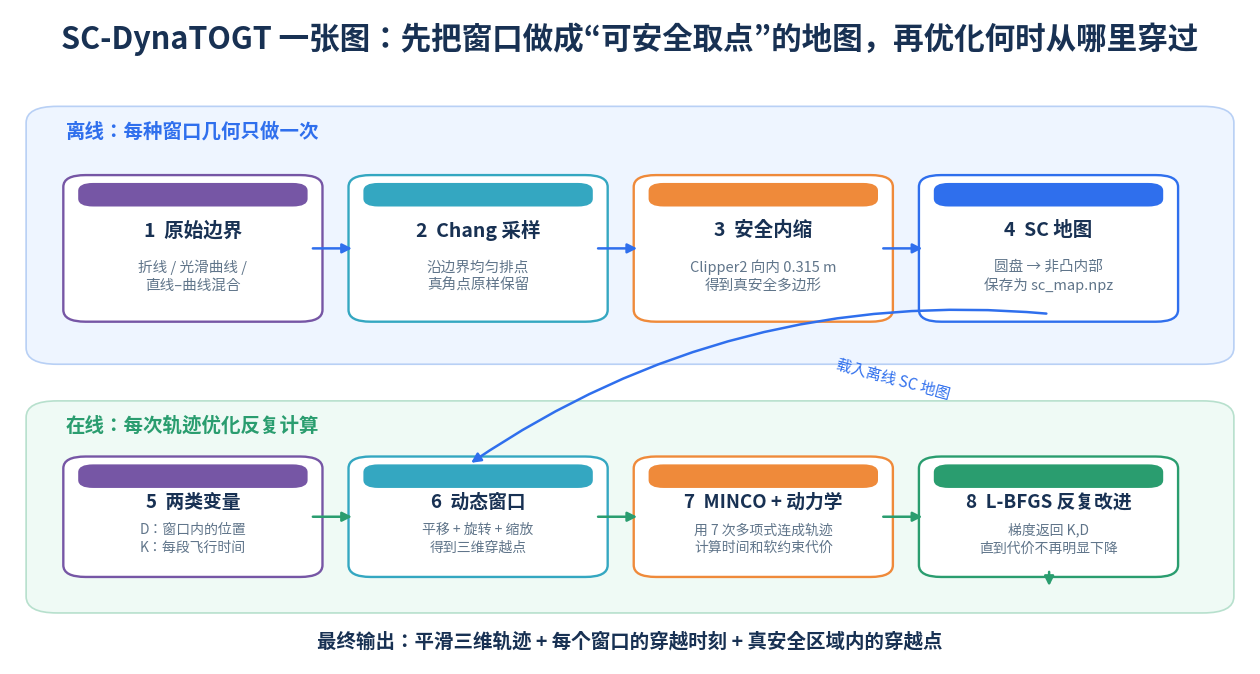
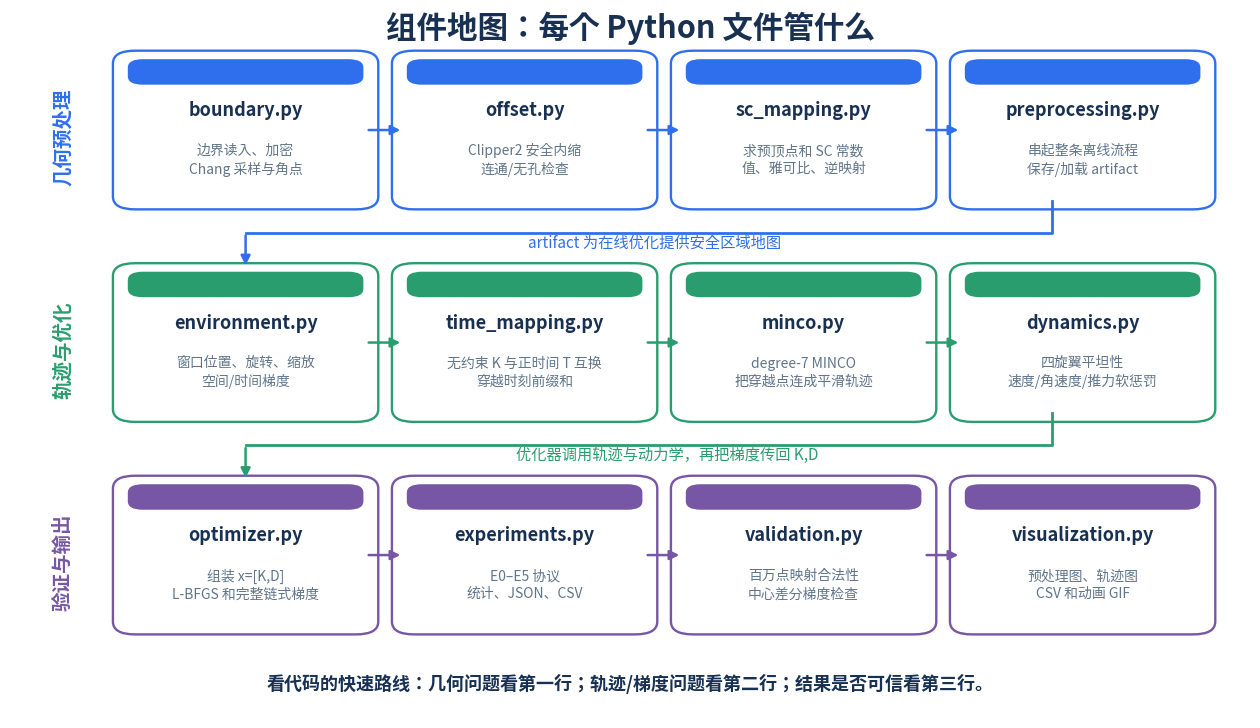
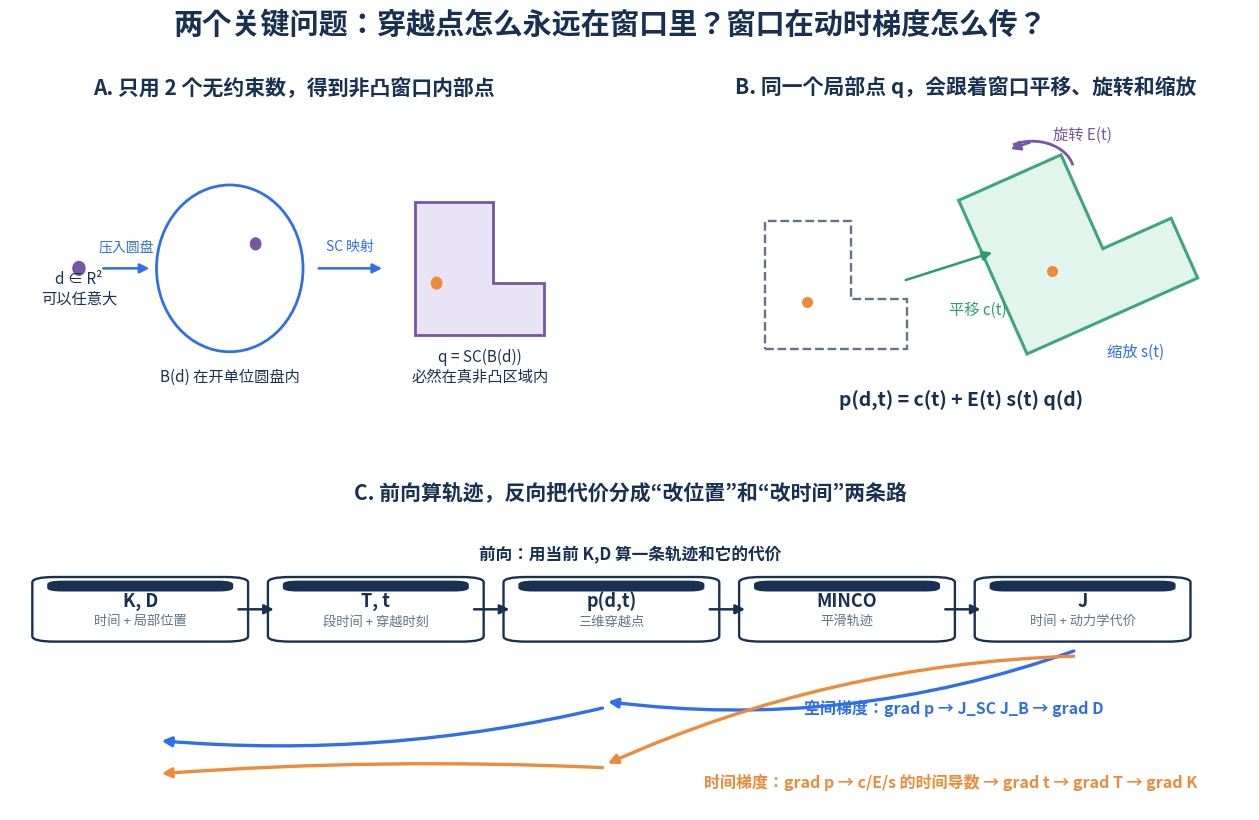

These figures' Python source, in order: (Note: this script raises an exception after producing the figures.)
"""Generate plain-language Chinese figures for SC-DynaTOGT.

The scientific visualizations in :mod:`visualization` are intended for
measurement.  This module adds a second, presentation-oriented layer that
explains what the pipeline, source modules, gradients, and E0--E5 outputs
mean without changing or recomputing the algorithm.
"""

from __future__ import annotations

import argparse
import json
from pathlib import Path
from typing import Any

import matplotlib

matplotlib.use("Agg", force=True)
import matplotlib.pyplot as plt  # noqa: E402
from matplotlib.patches import Arc, Circle, FancyArrowPatch, FancyBboxPatch, Polygon  # noqa: E402
import numpy as np  # noqa: E402


COLORS = {
    "ink": "#183153",
    "muted": "#60758a",
    "blue": "#2f6fed",
    "cyan": "#34a7c1",
    "green": "#2a9d6f",
    "orange": "#ef8a3a",
    "red": "#d9534f",
    "purple": "#7656a5",
    "paper": "#f7f9fc",
    "line": "#d8e0ea",
    "warning": "#fff4df",
}


def _configure_chinese_font() -> None:
    """Select an available CJK font while retaining portable fallbacks."""

    plt.rcParams.update(
        {
            "font.sans-serif": [
                "Microsoft YaHei",
                "Noto Sans CJK SC",
                "Noto Sans CJK JP",
                "Droid Sans Fallback",
                "DejaVu Sans",
            ],
            "axes.unicode_minus": False,
            "figure.facecolor": "white",
            "axes.facecolor": "white",
            "text.color": COLORS["ink"],
            "axes.labelcolor": COLORS["ink"],
            "axes.titlecolor": COLORS["ink"],
        }
    )


def _save(figure: plt.Figure, output_path: str | Path, *, dpi: int = 160) -> Path:
    path = Path(output_path).expanduser()
    path.parent.mkdir(parents=True, exist_ok=True)
    figure.savefig(path, dpi=dpi, bbox_inches="tight", facecolor="white")
    plt.close(figure)
    return path


def _box(
    axis: plt.Axes,
    x: float,
    y: float,
    width: float,
    height: float,
    title: str,
    detail: str,
    *,
    color: str,
    title_size: float = 14,
    detail_size: float = 10.5,
) -> None:
    patch = FancyBboxPatch(
        (x, y),
        width,
        height,
        boxstyle="round,pad=0.012,rounding_size=0.018",
        linewidth=1.7,
        edgecolor=color,
        facecolor="white",
        zorder=2,
    )
    axis.add_patch(patch)
    axis.add_patch(
        FancyBboxPatch(
            (x, y + height - 0.036),
            width,
            0.036,
            boxstyle="round,pad=0.0,rounding_size=0.012",
            linewidth=0,
            facecolor=color,
            zorder=3,
        )
    )
    axis.text(
        x + width / 2,
        y + height * 0.64,
        title,
        ha="center",
        va="center",
        fontsize=title_size,
        fontweight="bold",
        color=COLORS["ink"],
        zorder=4,
    )
    axis.text(
        x + width / 2,
        y + height * 0.29,
        detail,
        ha="center",
        va="center",
        fontsize=detail_size,
        color=COLORS["muted"],
        linespacing=1.35,
        zorder=4,
    )


def _arrow(
    axis: plt.Axes,
    start: tuple[float, float],
    end: tuple[float, float],
    *,
    color: str = COLORS["muted"],
    connectionstyle: str = "arc3",
    width: float = 1.8,
) -> None:
    axis.add_patch(
        FancyArrowPatch(
            start,
            end,
            arrowstyle="-|>",
            mutation_scale=14,
            linewidth=width,
            color=color,
            connectionstyle=connectionstyle,
            zorder=5,
        )
    )


def plot_algorithm_overview(output_path: str | Path) -> Path:
    """Draw the complete method as one offline/online story."""

    _configure_chinese_font()
    figure, axis = plt.subplots(figsize=(16, 8.5))
    axis.set_xlim(0.0, 1.0)
    axis.set_ylim(0.0, 1.0)
    axis.axis("off")
    axis.text(
        0.5,
        0.955,
        "SC-DynaTOGT 一张图：先把窗口做成“可安全取点”的地图，再优化何时从哪里穿过",
        ha="center",
        va="center",
        fontsize=22,
        fontweight="bold",
    )

    axis.add_patch(
        FancyBboxPatch(
            (0.025, 0.47), 0.95, 0.37,
            boxstyle="round,pad=0.012,rounding_size=0.025",
            facecolor="#eef5ff", edgecolor="#b8d0f5", linewidth=1.2,
        )
    )
    axis.add_patch(
        FancyBboxPatch(
            (0.025, 0.09), 0.95, 0.30,
            boxstyle="round,pad=0.012,rounding_size=0.025",
            facecolor="#effaf5", edgecolor="#b7e0cd", linewidth=1.2,
        )
    )
    axis.text(0.045, 0.805, "离线：每种窗口几何只做一次", fontsize=14, fontweight="bold", color=COLORS["blue"])
    axis.text(0.045, 0.355, "在线：每次轨迹优化反复计算", fontsize=14, fontweight="bold", color=COLORS["green"])

    offline = [
        (0.055, "1  原始边界", "折线 / 光滑曲线 /\n直线–曲线混合", COLORS["purple"]),
        (0.285, "2  Chang 采样", "沿边界均匀排点\n真角点原样保留", COLORS["cyan"]),
        (0.515, "3  安全内缩", "Clipper2 向内 0.315 m\n得到真安全多边形", COLORS["orange"]),
        (0.745, "4  SC 地图", "圆盘 → 非凸内部\n保存为 sc_map.npz", COLORS["blue"]),
    ]
    for x, title, detail, color in offline:
        _box(axis, x, 0.535, 0.185, 0.20, title, detail, color=color)
    for left, right in zip(offline, offline[1:]):
        _arrow(axis, (left[0] + 0.187, 0.635), (right[0] - 0.007, 0.635), color=COLORS["blue"])

    online = [
        (0.055, "5  两类变量", "D：窗口内的位置\nK：每段飞行时间", COLORS["purple"]),
        (0.285, "6  动态窗口", "平移 + 旋转 + 缩放\n得到三维穿越点", COLORS["cyan"]),
        (0.515, "7  MINCO + 动力学", "用 7 次多项式连成轨迹\n计算时间和软约束代价", COLORS["orange"]),
        (0.745, "8  L-BFGS 反复改进", "梯度返回 K,D\n直到代价不再明显下降", COLORS["green"]),
    ]
    for x, title, detail, color in online:
        _box(axis, x, 0.145, 0.185, 0.16, title, detail, color=color, title_size=13.5, detail_size=10)
    for left, right in zip(online, online[1:]):
        _arrow(axis, (left[0] + 0.187, 0.225), (right[0] - 0.007, 0.225), color=COLORS["green"])
    _arrow(axis, (0.838, 0.535), (0.37, 0.305), color=COLORS["blue"], connectionstyle="arc3,rad=0.18")
    axis.text(0.665, 0.405, "载入离线 SC 地图", fontsize=11, color=COLORS["blue"], rotation=-15)
    _arrow(axis, (0.838, 0.145), (0.838, 0.115), color=COLORS["green"])
    axis.text(
        0.5,
        0.035,
        "最终输出：平滑三维轨迹 + 每个窗口的穿越时刻 + 真安全区域内的穿越点",
        ha="center", va="center", fontsize=14, fontweight="bold", color=COLORS["ink"],
    )
    return _save(figure, output_path)


def plot_component_map(output_path: str | Path) -> Path:
    """Explain which source file owns each responsibility."""

    _configure_chinese_font()
    figure, axis = plt.subplots(figsize=(16, 9.2))
    axis.set_xlim(0.0, 1.0)
    axis.set_ylim(0.0, 1.0)
    axis.axis("off")
    axis.text(0.5, 0.96, "组件地图：每个 Python 文件管什么", ha="center", fontsize=22, fontweight="bold")

    rows = [
        (
            0.73,
            "几何预处理",
            COLORS["blue"],
            [
                ("boundary.py", "边界读入、加密\nChang 采样与角点"),
                ("offset.py", "Clipper2 安全内缩\n连通/无孔检查"),
                ("sc_mapping.py", "求预顶点和 SC 常数\n值、雅可比、逆映射"),
                ("preprocessing.py", "串起整条离线流程\n保存/加载 artifact"),
            ],
        ),
        (
            0.43,
            "轨迹与优化",
            COLORS["green"],
            [
                ("environment.py", "窗口位置、旋转、缩放\n空间/时间梯度"),
                ("time_mapping.py", "无约束 K 与正时间 T 互换\n穿越时刻前缀和"),
                ("minco.py", "degree-7 MINCO\n把穿越点连成平滑轨迹"),
                ("dynamics.py", "四旋翼平坦性\n速度/角速度/推力软惩罚"),
            ],
        ),
        (
            0.13,
            "验证与输出",
            COLORS["purple"],
            [
                ("optimizer.py", "组装 x=[K,D]\nL-BFGS 和完整链式梯度"),
                ("experiments.py", "E0–E5 协议\n统计、JSON、CSV"),
                ("validation.py", "百万点映射合法性\n中心差分梯度检查"),
                ("visualization.py", "预处理图、轨迹图\nCSV 和动画 GIF"),
            ],
        ),
    ]
    for y, label, color, modules in rows:
        axis.text(0.035, y + 0.09, label, fontsize=14, fontweight="bold", color=color, rotation=90, va="center")
        for index, (name, detail) in enumerate(modules):
            x = 0.095 + index * 0.225
            _box(axis, x, y, 0.19, 0.20, name, detail, color=color, title_size=13, detail_size=10)
            if index < len(modules) - 1:
                _arrow(axis, (x + 0.192, y + 0.10), (x + 0.222, y + 0.10), color=color)

    axis.plot([0.84, 0.84, 0.19], [0.73, 0.685, 0.685], color=COLORS["blue"], linewidth=2.0)
    _arrow(axis, (0.19, 0.685), (0.19, 0.635), color=COLORS["blue"])
    axis.text(0.52, 0.665, "artifact 为在线优化提供安全区域地图", fontsize=11, color=COLORS["blue"], ha="center")
    axis.plot([0.84, 0.84, 0.19], [0.43, 0.385, 0.385], color=COLORS["green"], linewidth=2.0)
    _arrow(axis, (0.19, 0.385), (0.19, 0.335), color=COLORS["green"])
    axis.text(0.53, 0.365, "优化器调用轨迹与动力学，再把梯度传回 K,D", fontsize=11, color=COLORS["green"], ha="center")
    axis.text(
        0.5, 0.04,
        "看代码的快速路线：几何问题看第一行；轨迹/梯度问题看第二行；结果是否可信看第三行。",
        ha="center", fontsize=13, fontweight="bold",
    )
    return _save(figure, output_path)


def _l_shape() -> np.ndarray:
    return np.asarray([[-1.0, -0.9], [1.0, -0.9], [1.0, -0.2], [0.2, -0.2], [0.2, 0.9], [-1.0, 0.9]])


def plot_dynamic_gradient_story(output_path: str | Path) -> Path:
    """Show the geometric maps and the two gradient return paths."""

    _configure_chinese_font()
    figure = plt.figure(figsize=(16, 9.2))
    grid = figure.add_gridspec(2, 2, height_ratios=(1.05, 0.95), hspace=0.23, wspace=0.18)
    ax_map = figure.add_subplot(grid[0, 0])
    ax_motion = figure.add_subplot(grid[0, 1])
    ax_grad = figure.add_subplot(grid[1, :])
    figure.suptitle("两个关键问题：穿越点怎么永远在窗口里？窗口在动时梯度怎么传？", fontsize=21, fontweight="bold")

    ax_map.set_title("A. 只用 2 个无约束数，得到非凸窗口内部点", fontsize=15, fontweight="bold")
    ax_map.set_xlim(-3.2, 3.4)
    ax_map.set_ylim(-1.7, 1.7)
    ax_map.axis("off")
    ax_map.add_patch(Circle((-2.4, 0), 0.07, color=COLORS["purple"]))
    ax_map.text(-2.4, -0.35, "d ∈ R²\n可以任意大", ha="center", fontsize=11)
    ax_map.add_patch(Circle((-0.65, 0), 0.85, fill=False, linewidth=2, edgecolor=COLORS["blue"]))
    ax_map.add_patch(Circle((-0.35, 0.25), 0.06, color=COLORS["purple"]))
    ax_map.text(-0.65, -1.15, "B(d) 在开单位圆盘内", ha="center", fontsize=11)
    shape = _l_shape() * 0.75 + np.array([2.25, 0.0])
    ax_map.add_patch(Polygon(shape, closed=True, facecolor="#e9e4f5", edgecolor=COLORS["purple"], linewidth=2))
    ax_map.add_patch(Circle((1.75, -0.15), 0.06, color=COLORS["orange"]))
    ax_map.text(2.25, -1.15, "q = SC(B(d))\n必然在真非凸区域内", ha="center", fontsize=11)
    _arrow(ax_map, (-2.15, 0.0), (-1.55, 0.0), color=COLORS["blue"])
    _arrow(ax_map, (0.35, 0.0), (1.15, 0.0), color=COLORS["blue"])
    ax_map.text(-1.85, 0.18, "压入圆盘", ha="center", color=COLORS["blue"], fontsize=10)
    ax_map.text(0.75, 0.18, "SC 映射", ha="center", color=COLORS["blue"], fontsize=10)

    ax_motion.set_title("B. 同一个局部点 q，会跟着窗口平移、旋转和缩放", fontsize=15, fontweight="bold")
    ax_motion.set_xlim(-2.2, 3.5)
    ax_motion.set_ylim(-1.8, 2.2)
    ax_motion.set_aspect("equal")
    ax_motion.axis("off")
    base = _l_shape() * 0.85 + np.array([-0.9, 0.0])
    angle = np.deg2rad(24.0)
    rotation = np.asarray([[np.cos(angle), -np.sin(angle)], [np.sin(angle), np.cos(angle)]])
    moved = (_l_shape() * 1.12) @ rotation.T + np.array([2.0, 0.55])
    ax_motion.add_patch(Polygon(base, closed=True, fill=False, linestyle="--", edgecolor=COLORS["muted"], linewidth=1.7))
    ax_motion.add_patch(Polygon(moved, closed=True, facecolor="#dff4eb", edgecolor=COLORS["green"], linewidth=2.2, alpha=0.9))
    q0 = np.array([-1.25, -0.2])
    q1 = (np.array([-0.4, -0.2]) * 1.12) @ rotation.T + np.array([2.0, 0.55])
    ax_motion.scatter(*q0, color=COLORS["orange"], s=48, zorder=5)
    ax_motion.scatter(*q1, color=COLORS["orange"], s=48, zorder=5)
    _arrow(ax_motion, (-0.1, 0.05), (1.0, 0.4), color=COLORS["green"])
    ax_motion.add_patch(Arc((1.45, 1.35), 1.0, 0.75, theta1=10, theta2=125, color=COLORS["purple"], linewidth=2))
    _arrow(ax_motion, (1.45, 1.72), (1.16, 1.62), color=COLORS["purple"])
    ax_motion.text(0.45, -0.35, "平移 c(t)", fontsize=11, color=COLORS["green"])
    ax_motion.text(1.7, 1.75, "旋转 E(t)", fontsize=11, color=COLORS["purple"])
    ax_motion.text(2.35, -0.85, "缩放 s(t)", fontsize=11, color=COLORS["blue"])
    ax_motion.text(0.6, -1.45, "p(d,t) = c(t) + E(t) s(t) q(d)", fontsize=14, fontweight="bold", ha="center")

    ax_grad.set_xlim(0.0, 1.0)
    ax_grad.set_ylim(0.0, 1.0)
    ax_grad.axis("off")
    ax_grad.set_title("C. 前向算轨迹，反向把代价分成“改位置”和“改时间”两条路", fontsize=15, fontweight="bold")
    chain = [
        (0.03, "K, D", "时间 + 局部位置"),
        (0.22, "T, t", "段时间 + 穿越时刻"),
        (0.41, "p(d,t)", "三维穿越点"),
        (0.60, "MINCO", "平滑轨迹"),
        (0.79, "J", "时间 + 动力学代价"),
    ]
    for x, title, detail in chain:
        _box(ax_grad, x, 0.57, 0.15, 0.19, title, detail, color=COLORS["ink"], title_size=13, detail_size=9.5)
    for left, right in zip(chain, chain[1:]):
        _arrow(ax_grad, (left[0] + 0.152, 0.665), (right[0] - 0.005, 0.665), color=COLORS["ink"])
    ax_grad.text(0.50, 0.83, "前向：用当前 K,D 算一条轨迹和它的代价", ha="center", fontsize=12, fontweight="bold")
    _arrow(ax_grad, (0.86, 0.53), (0.48, 0.36), color=COLORS["blue"], connectionstyle="arc3,rad=-0.12", width=2.4)
    _arrow(ax_grad, (0.48, 0.34), (0.12, 0.23), color=COLORS["blue"], connectionstyle="arc3,rad=-0.08", width=2.4)
    ax_grad.text(0.64, 0.32, "空间梯度：grad p → J_SC J_B → grad D", fontsize=11.5, color=COLORS["blue"], fontweight="bold")
    _arrow(ax_grad, (0.86, 0.51), (0.48, 0.15), color=COLORS["orange"], connectionstyle="arc3,rad=0.10", width=2.4)
    _arrow(ax_grad, (0.48, 0.14), (0.12, 0.12), color=COLORS["orange"], connectionstyle="arc3,rad=0.03", width=2.4)
    ax_grad.text(0.56, 0.075, "时间梯度：grad p → c/E/s 的时间导数 → grad t → grad T → grad K", fontsize=11.5, color=COLORS["orange"], fontweight="bold")
    return _save(figure, output_path)


def _load_json(path: Path) -> dict[str, Any]:
    return json.loads(path.read_text(encoding="utf-8"))


def plot_reading_guide(results_root: str | Path, output_path: str | Path) -> Path:
    """Annotate the two main scientific figures already produced by E4."""

    _configure_chinese_font()
    root = Path(results_root)
    preprocessing_path = root / "E4" / "preprocessed_gates" / "00_L" / "preprocessing.png"
    trajectory_path = root / "E4" / "trajectory.png"
    if not preprocessing_path.is_file() or not trajectory_path.is_file():
        raise FileNotFoundError(
            "E4 preprocessing/trajectory PNG is missing; run the smoke suite first"
        )
    preprocessing = plt.imread(preprocessing_path)
    trajectory = plt.imread(trajectory_path)
    figure = plt.figure(figsize=(16, 12))
    grid = figure.add_gridspec(2, 2, height_ratios=(1.0, 0.82), width_ratios=(1.15, 0.85), hspace=0.14, wspace=0.06)
    top = figure.add_subplot(grid[0, :])
    left = figure.add_subplot(grid[1, 0])
    right = figure.add_subplot(grid[1, 1])
    figure.suptitle("现有输出图怎么看：先确认“点在哪里取”，再看“飞行路径如何穿过”", fontsize=21, fontweight="bold")
    top.imshow(preprocessing)
    top.axis("off")
    top.set_title("预处理图：左=边界与安全区，中=圆盘坐标，右=SC 把网格弯成非凸形状", fontsize=14, fontweight="bold")
    left.imshow(trajectory)
    left.axis("off")
    left.set_title("轨迹图：窗口显示的是“穿越时刻”的位姿", fontsize=14, fontweight="bold")
    right.axis("off")
    right.add_patch(FancyBboxPatch((0.02, 0.04), 0.96, 0.92, boxstyle="round,pad=0.02", facecolor=COLORS["paper"], edgecolor=COLORS["line"]))
    notes = [
        ("① 灰线 / 蓝点", "灰线是稠密真边界；蓝点是 Chang 均匀采样后的多边形。"),
        ("② 橙色内轮廓", "向内缩 0.315 m 后的安全区。优化点使用这个区域，不使用原边界。"),
        ("③ 圆盘网格 → 弯曲网格", "每条蓝线的对应关系由 SC 映射给出；网格不穿出黑色安全边界。"),
        ("④ 蓝色三维线", "MINCO 生成的平滑轨迹；绿点是起点，红叉是终点。"),
        ("⑤ 橙色菱形", "规定穿越时刻的轨迹点，它必须在当时紫色窗口的真安全区内。"),
    ]
    y = 0.88
    for title, detail in notes:
        right.text(0.07, y, title, fontsize=13, fontweight="bold", color=COLORS["blue"], va="top")
        right.text(0.07, y - 0.065, detail, fontsize=11, color=COLORS["ink"], va="top", wrap=True, linespacing=1.35)
        y -= 0.175
    return _save(figure, output_path)


def _e1_max_errors(rows: list[dict[str, Any]]) -> tuple[list[str], np.ndarray]:
    names = {
        "l_shape": "L 形",
        "u_shape": "U 形",
        "five_point_star": "五角星",
        "limacon": "limaçon",
        "wavy": "波浪",
        "line_bezier_mixed": "直线–Bézier",
    }
    ordered = list(names)
    values = [
        max(float(row["max_boundary_error_m"]) for row in rows if row["boundary"] == key) * 1000.0
        for key in ordered
    ]
    return [names[key] for key in ordered], np.asarray(values)


def plot_experiment_results(results_root: str | Path, output_path: str | Path) -> Path:
    """Turn smoke JSON into a plain-language E0--E5 dashboard."""

    _configure_chinese_font()
    root = Path(results_root)
    groups = {name: _load_json(root / name / "summary.json") for name in ("E0", "E1", "E2", "E3", "E4", "E5")}
    figure, axes = plt.subplots(2, 3, figsize=(17, 10.5), constrained_layout=True)
    figure.suptitle("E0–E5 到底在验证什么？（当前 smoke 结果）", fontsize=22, fontweight="bold")

    ax = axes[0, 0]
    e0_percent = 100.0 * float(groups["E0"]["relative_total_time_error"])
    ax.barh(["SC 替换后"], [max(e0_percent, 1e-14)], color=COLORS["green"], height=0.42)
    ax.axvline(1.0, color=COLORS["red"], linestyle="--", linewidth=2, label="允许上限 1%")
    ax.set_xscale("log")
    ax.set_xlim(1e-12, 2.0)
    ax.set_xlabel("总时间相对差 [%]（越小越好）")
    ax.set_title("E0：换成 SC 后，旧 TOGT 结果有没有被破坏？", fontweight="bold")
    ax.text(max(e0_percent, 1e-14), 0, f"  {e0_percent:.2e}%", va="center", fontsize=10)
    ax.legend(loc="lower right", fontsize=9)

    ax = axes[0, 1]
    labels, errors = _e1_max_errors(groups["E1"]["rows"])
    colors = [COLORS["green"] if value <= 5.0 else COLORS["red"] for value in errors]
    bars = ax.barh(labels[::-1], errors[::-1], color=colors[::-1])
    ax.axvline(5.0, color=COLORS["red"], linestyle="--", linewidth=2, label="5 mm 上限")
    ax.set_xlabel("最大边界误差 [mm]")
    ax.set_title("E1：Chang 采样后的多边形够不够准？", fontweight="bold")
    ax.legend(fontsize=9)
    for bar, value in zip(bars, errors[::-1]):
        ax.text(max(value, 0.03) + 0.06, bar.get_y() + bar.get_height() / 2, f"{value:.2f}", va="center", fontsize=9)

    ax = axes[0, 2]
    e2_rows = groups["E2"]["rows"]
    method_names = {"fixed_center": "固定中心", "convex_hull": "凸包", "sc": "SC 非凸"}
    times = [float(next(row for row in e2_rows if row["method"] == method)["total_time"]) for method in method_names]
    ax.bar(list(method_names.values()), times, color=[COLORS["muted"], COLORS["orange"], COLORS["blue"]])
    ax.set_ylabel("总飞行时间 [s]")
    ax.set_title("E2：静态非凸窗口的三种取点方法", fontweight="bold")
    ax.tick_params(axis="x", rotation=12)
    ax.text(0.02, 0.96, "smoke 仅 1 个种子，只看调用链，不下统计结论", transform=ax.transAxes, va="top", fontsize=9, color=COLORS["muted"])

    ax = axes[1, 0]
    labels_rate = ["E2 SC", "E3 平移", "E4 全动态", "E5 完整梯度", "E5 去掉时间梯度"]
    convergence = [
        float(groups["E2"]["sc_convergence_rate"]),
        float(groups["E3"]["convergence_rate"]),
        float(groups["E4"]["convergence_rate"]),
        float(groups["E5"]["method_rates"]["full_time_gradient"]["convergence_rate"]),
        float(groups["E5"]["method_rates"]["zero_window_time_gradient"]["convergence_rate"]),
    ]
    legal = [
        float(groups["E2"]["sc_legal_rate"]),
        float(groups["E3"]["designated_order_legal_rate"]),
        float(groups["E4"]["designated_order_legal_rate"]),
        float(groups["E5"]["method_rates"]["full_time_gradient"]["designated_order_legal_rate"]),
        float(groups["E5"]["method_rates"]["zero_window_time_gradient"]["designated_order_legal_rate"]),
    ]
    x = np.arange(len(labels_rate))
    ax.bar(x - 0.18, convergence, 0.36, label="优化收敛", color=COLORS["blue"])
    ax.bar(x + 0.18, legal, 0.36, label="指定穿越点合法", color=COLORS["green"])
    ax.set_ylim(0.0, 1.12)
    ax.set_xticks(x, labels_rate, rotation=16, ha="right")
    ax.set_ylabel("比率")
    ax.set_title("E2–E5：能否收敛，且穿越点是否真在窗口里？", fontweight="bold")
    ax.legend(fontsize=9, loc="lower left")

    ax = axes[1, 1]
    gradient_labels = ["E3 窗口", "E3 联合", "E4 窗口", "E4 联合"]
    gradient_values = [
        float(groups["E3"]["gradient_reports"][0]["p99_relative_error"]),
        float(groups["E3"]["joint_objective_gradient_report"]["p99_relative_error"]),
        float(groups["E4"]["gradient_reports"][0]["p99_relative_error"]),
        float(groups["E4"]["joint_objective_gradient_report"]["p99_relative_error"]),
    ]
    ax.barh(gradient_labels[::-1], gradient_values[::-1], color=[COLORS["green"]] * 4)
    ax.axvline(1e-3, color=COLORS["red"], linestyle="--", linewidth=2, label="p99 上限 1e-3")
    ax.set_xscale("log")
    ax.set_xlabel("99% 分位相对误差（越小越好）")
    ax.set_title("E3/E4：解析梯度和中心差分是否一致？", fontweight="bold")
    ax.legend(fontsize=9)

    ax = axes[1, 2]
    ax.axis("off")
    validation_path = root / "E4" / "preprocessed_gates" / "00_L" / "validation_1m.json"
    if validation_path.is_file():
        mapping = _load_json(validation_path)
    else:
        candidate = groups["E4"]["mapping_validation"]
        mapping = candidate[0] if isinstance(candidate, list) else candidate
    max_rotor_e3 = float(groups["E3"]["rows"][0]["sampled_max_rotor_thrust"])
    max_rotor_e4 = float(groups["E4"]["rows"][0]["sampled_max_rotor_thrust"])
    ax.add_patch(FancyBboxPatch((0.03, 0.53), 0.94, 0.42, boxstyle="round,pad=0.02", facecolor="#eefaf5", edgecolor="#b7e0cd"))
    ax.text(0.07, 0.88, "映射合法性", fontsize=14, fontweight="bold", color=COLORS["green"])
    ax.text(0.07, 0.77, f"{int(mapping['inside_count']):,} / {int(mapping['sample_count']):,} 点位于真安全多边形内", fontsize=12)
    ax.text(0.07, 0.67, f"outside / NaN / Inf / 退化雅可比 = {mapping['outside_count']} / {mapping['nan_count']} / {mapping['inf_count']} / {mapping['degenerate_jacobian_count']}", fontsize=10.5)
    ax.add_patch(FancyBboxPatch((0.03, 0.06), 0.94, 0.38, boxstyle="round,pad=0.02", facecolor=COLORS["warning"], edgecolor="#e5bd70"))
    ax.text(0.07, 0.37, "重要：“实验通过” ≠ “硬动力学约束证明”", fontsize=13.5, fontweight="bold", color=COLORS["red"])
    ax.text(0.07, 0.25, f"原 TOGT 使用软惩罚；5.0 N 单旋翼上限下，E3/E4 采样峰值为 {max_rotor_e3:.3f} / {max_rotor_e4:.3f} N。", fontsize=11)
    ax.text(0.07, 0.13, "所以 JSON 如实记录 sampled_dynamic_limits_satisfied=false；这是已知限制，不是隐藏的成功。", fontsize=10.5)
    ax.set_title("数值稳定性与结果边界", fontweight="bold")
    return _save(figure, output_path)


def generate_explanation_figures(
    results_root: str | Path,
    output_directory: str | Path,
) -> tuple[Path, ...]:
    """Generate the complete five-figure explanation set."""

    root = Path(output_directory).expanduser()
    root.mkdir(parents=True, exist_ok=True)
    outputs = (
        plot_algorithm_overview(root / "01_algorithm_overview.png"),
        plot_component_map(root / "02_component_map.png"),
        plot_dynamic_gradient_story(root / "03_dynamic_and_gradients.png"),
        plot_reading_guide(results_root, root / "04_how_to_read_outputs.png"),
        plot_experiment_results(results_root, root / "05_experiment_results.png"),
    )
    return outputs


def main(argv: list[str] | None = None) -> int:
    parser = argparse.ArgumentParser(description="Generate plain-language SC-DynaTOGT figures")
    parser.add_argument(
        "--results",
        type=Path,
        default=Path("nonconvex_timevarying_window/sc_dynatogt/results/smoke"),
        help="completed smoke result directory",
    )
    parser.add_argument(
        "--outdir",
        type=Path,
        default=Path("nonconvex_timevarying_window/sc_dynatogt/algorithm_figures"),
    )
    args = parser.parse_args(argv)
    outputs = generate_explanation_figures(args.results, args.outdir)
    print(json.dumps({"figures": [str(path) for path in outputs]}, ensure_ascii=False))
    return 0


if __name__ == "__main__":
    raise SystemExit(main())


__all__ = [
    "generate_explanation_figures",
    "main",
    "plot_algorithm_overview",
    "plot_component_map",
    "plot_dynamic_gradient_story",
    "plot_experiment_results",
    "plot_reading_guide",
]
